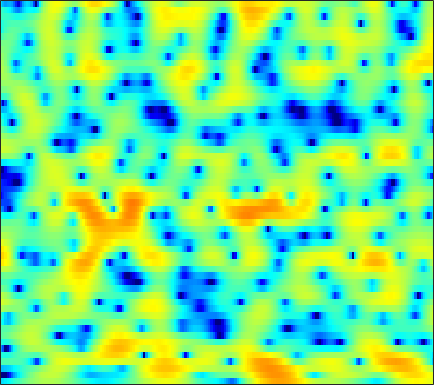

The file beside this chart, header and first rows:
-7.3478, -7.0846, -6.5668, -5.9121, -5.3763, -4.6417, -3.9028, -3.3647, -2.6679, -1.9992, -1.3798, -0.9375, -0.38813, 0.11218, 0.45352, 0.86025, 1.203, 1.4224, 1.6642, 1.8468, 1.9672, 2.0249, 2.0495, 2.0226
-30.59, -37.2, -26.19, -19.47, -16.11, -12.71, -10.06, -8.42, -6.559, -4.983, -3.639, -2.75, -1.703, -0.7931, -0.1933, 0.5135, 1.121, 1.515, 1.967, 2.336, 2.623, 2.784, 2.925, 2.984
-8.705, -8.594, -8.336, -7.913, -7.485, -6.803, -6.045, -5.452, -4.685, -3.99, -3.374, -2.959, -2.477, -2.03, -1.71, -1.268, -0.785, -0.3898, 0.179, 0.7811, 1.381, 1.808, 2.329, 2.77
-2.327, -2.307, -2.25, -2.171, -2.111, -2.041, -2.002, -2.007, -2.09, -2.322, -2.757, -3.259, -4.256, -5.776, -7.41, -10.61, -14.68, -14.57, -9.739, -5.724, -2.849, -1.187, 0.5564, 1.892
-4.111, -4.388, -4.545, -4.405, -4.128, -3.587, -2.97, -2.529, -2.023, -1.665, -1.477, -1.447, -1.558, -1.821, -2.069, -2.385, -2.486, -2.345, -1.816, -1.002, -0.06867, 0.627, 1.467, 2.154
-10.42, -13.84, -23.33, -20.33, -13.56, -8.728, -5.649, -3.96, -2.233, -0.9408, 0.01271, 0.5599, 1.11, 1.49, 1.696, 1.887, 2.011, 2.061, 2.102, 2.116, 2.094, 2.046, 1.934, 1.763
-4.365, -4.376, -4.201, -3.746, -3.213, -2.317, -1.328, -0.5981, 0.3153, 1.125, 1.8, 2.215, 2.641, 2.919, 3.035, 3.06, 2.945, 2.763, 2.394, 1.865, 1.162, 0.5198, -0.4906, -1.655
-1.885, -1.579, -1.2, -0.795, -0.4645, 0.02418, 0.5493, 0.945, 1.458, 1.935, 2.349, 2.606, 2.861, 3, 3.026, 2.93, 2.682, 2.381, 1.798, 0.9897, -0.08934, -1.121, -2.863, -5.191
-1.954, -1.995, -1.978, -1.826, -1.603, -1.178, -0.6391, -0.1864, 0.4341, 1.016, 1.525, 1.849, 2.186, 2.411, 2.501, 2.51, 2.398, 2.228, 1.886, 1.397, 0.7636, 0.189, -0.6909, -1.666
-4.447, -5.813, -7.652, -8.648, -8.192, -6.464, -4.5, -3.199, -1.765, -0.6581, 0.1686, 0.6384, 1.096, 1.409, 1.566, 1.703, 1.777, 1.798, 1.793, 1.751, 1.68, 1.594, 1.439, 1.252
-3.141, -4.849, -7.408, -9.098, -8.6, -6.457, -4.291, -2.995, -1.728, -0.9081, -0.4487, -0.3012, -0.3242, -0.5206, -0.7217, -0.9356, -0.9713, -0.8154, -0.3743, 0.2089, 0.8255, 1.253, 1.735, 2.103
2.034, 1.543, 0.9582, 0.5614, 0.3928, 0.2965, 0.294, 0.3117, 0.268, 0.05662, -0.391, -0.9463, -2.082, -3.848, -5.788, -9.558, -13.88, -12.19, -7.276, -3.832, -1.55, -0.3306, 0.8, 1.509
3.786, 3.47, 3.006, 2.494, 2.111, 1.609, 1.143, 0.8073, 0.3967, -0.001991, -0.4435, -0.8501, -1.541, -2.439, -3.212, -4.216, -4.656, -4.305, -3.082, -1.612, -0.3124, 0.404, 0.9853, 1.108
2.663, 2.292, 1.599, 0.6803, -0.1371, -1.335, -2.585, -3.4, -4.005, -3.917, -3.312, -2.708, -1.91, -1.221, -0.7848, -0.2524, 0.2635, 0.6603, 1.193, 1.687, 2.083, 2.292, 2.363, 2.145
-0.5462, -0.8415, -1.537, -2.661, -3.883, -6.209, -9.837, -14.39, -29.51, -15.19, -9.367, -6.788, -4.401, -2.715, -1.733, -0.6919, 0.1429, 0.6708, 1.271, 1.762, 2.144, 2.357, 2.543, 2.619
-2.806, -2.601, -2.636, -3.024, -3.532, -4.418, -5.356, -5.959, -6.352, -6.139, -5.437, -4.74, -3.784, -2.882, -2.273, -1.536, -0.8931, -0.4593, 0.05389, 0.5281, 0.9554, 1.242, 1.603, 1.94
-1.589, -1.141, -0.8794, -0.9033, -1.051, -1.368, -1.769, -2.074, -2.427, -2.679, -2.801, -2.819, -2.778, -2.656, -2.521, -2.284, -2.005, -1.768, -1.422, -1.065, -0.6813, -0.3779, 0.06382, 0.5443
2.668, 2.737, 2.622, 2.282, 1.931, 1.322, 0.585, 0.003075, -0.7974, -1.576, -2.316, -2.848, -3.476, -4.015, -4.323, -4.578, -4.57, -4.397, -4.014, -3.617, -3.248, -3.062, -2.821, -2.498
6.591, 6.226, 5.556, 4.654, 3.795, 2.447, 0.8899, -0.3857, -2.127, -3.743, -5.112, -6.007, -7.243, -8.841, -10.41, -12.65, -13.09, -11.61, -9.168, -7.414, -6.659, -6.736, -7.966, -10.73
7.901, 7.296, 6.269, 4.915, 3.629, 1.494, -1.304, -4.04, -9.01, -16.04, -16.17, -13.05, -11.05, -10.91, -11.65, -13.24, -13.38, -11.71, -9.027, -7.087, -6.008, -5.713, -5.906, -6.484
6.779, 6.225, 5.271, 4.078, 2.995, 1.252, -0.8354, -2.593, -5.035, -6.999, -7.723, -7.499, -6.903, -6.332, -5.999, -5.593, -5.098, -4.659, -3.964, -3.269, -2.69, -2.353, -1.98, -1.682
4.411, 4.093, 3.521, 2.823, 2.218, 1.299, 0.3439, -0.3864, -1.291, -2.037, -2.553, -2.799, -2.956, -2.929, -2.833, -2.625, -2.331, -2.077, -1.723, -1.35, -0.9941, -0.7511, -0.4844, -0.2787
2.055, 1.985, 1.813, 1.513, 1.237, 0.829, 0.3607, 0.003083, -0.4539, -0.8735, -1.23, -1.454, -1.649, -1.752, -1.757, -1.657, -1.464, -1.253, -0.9379, -0.5902, -0.2398, -0.00168, 0.2697, 0.4559
0.2076, 0.3185, 0.3827, 0.3571, 0.2857, 0.1466, -0.05803, -0.2355, -0.53, -0.8719, -1.26, -1.546, -1.918, -2.214, -2.327, -2.284, -1.994, -1.636, -1.006, -0.3311, 0.3096, 0.7315, 1.192, 1.507
-1.442, -1.305, -1.242, -1.152, -1.077, -1.013, -0.9287, -0.9103, -1.017, -1.312, -1.861, -2.466, -3.614, -5.006, -6.023, -6.64, -5.66, -4.262, -2.258, -0.5297, 0.8515, 1.669, 2.476, 3.014
-4.827, -5.107, -5.537, -5.729, -5.585, -4.967, -4.069, -3.411, -2.699, -2.365, -2.51, -3.047, -4.413, -6.95, -10.01, -14.59, -10.24, -6.27, -2.66, -0.256, 1.367, 2.255, 3.095, 3.647
-10.33, -11.72, -14.48, -20.01, -22.24, -14.89, -9.959, -7.479, -5.087, -3.495, -2.511, -2.08, -1.825, -1.829, -1.841, -1.629, -0.9932, -0.3598, 0.5469, 1.288, 1.745, 1.885, 1.869, 1.754
-14.27, -14.21, -14.32, -14.24, -13.68, -11.62, -9.126, -7.247, -5.068, -3.27, -1.825, -0.9009, 0.07607, 0.8946, 1.405, 1.982, 2.441, 2.69, 2.811, 2.647, 2.073, 1.233, -0.6506, -3.858
-17.41, -15.6, -14.09, -12.66, -11.88, -10.58, -9.221, -8.097, -6.586, -5.057, -3.554, -2.494, -1.197, -0.02891, 0.7396, 1.585, 2.194, 2.523, 2.722, 2.62, 2.153, 1.546, 0.3746, -1.089
-15.39, -15.19, -14.85, -14.58, -14.36, -14.09, -13.58, -12.88, -11.58, -9.801, -7.79, -6.306, -4.428, -2.783, -1.697, -0.4668, 0.5331, 1.123, 1.728, 2.101, 2.272, 2.303, 2.274, 2.253
-15.4, -15.91, -16.36, -17.12, -17.77, -19.46, -22.43, -25.3, -22.72, -16.83, -12.43, -9.865, -7.072, -4.832, -3.429, -1.843, -0.5219, 0.2981, 1.198, 1.915, 2.479, 2.804, 3.135, 3.384
-19.04, -19.26, -18.66, -17.86, -17.73, -17.91, -18.57, -18.64, -17.32, -14.52, -11.55, -9.547, -7.212, -5.223, -3.895, -2.32, -0.956, -0.04989, 0.9908, 1.866, 2.578, 3.009, 3.454, 3.76
-24.43, -22.2, -17.5, -14.54, -13.28, -12.08, -11.27, -10.7, -9.958, -9.079, -8.108, -7.324, -6.205, -4.976, -3.982, -2.601, -1.24, -0.2817, 0.8813, 1.856, 2.624, 3.075, 3.528, 3.807
-6.59, -6.73, -6.451, -5.958, -5.581, -5.196, -4.996, -4.991, -5.152, -5.57, -6.269, -6.901, -7.537, -7.21, -6.116, -4.035, -1.935, -0.5526, 0.9508, 2.082, 2.873, 3.272, 3.579, 3.69
1.154, 1.052, 0.9404, 0.8269, 0.7481, 0.5429, 0.1898, -0.2415, -1.091, -2.433, -4.533, -6.988, -12.67, -18.52, -11.11, -5.3, -1.925, -0.2038, 1.352, 2.279, 2.735, 2.815, 2.618, 2.175
3.333, 3.257, 3.11, 2.929, 2.748, 2.456, 2.069, 1.709, 1.084, 0.3154, -0.5716, -1.245, -1.947, -2.082, -1.739, -0.9079, 0.0166, 0.5632, 1.002, 1.024, 0.5823, -0.07224, -1.364, -3.153
2.766, 2.659, 2.49, 2.307, 2.157, 1.971, 1.796, 1.674, 1.52, 1.367, 1.225, 1.145, 1.08, 1.091, 1.137, 1.214, 1.217, 1.115, 0.7624, 0.0901, -1.029, -2.226, -4.447, -7.684
1.399, 1.124, 0.7274, 0.3476, 0.151, 0.03135, 0.1198, 0.3011, 0.6695, 1.091, 1.508, 1.791, 2.116, 2.345, 2.447, 2.474, 2.338, 2.122, 1.636, 0.8935, -0.1235, -1.093, -2.674, -4.523
-0.7246, -1.458, -2.644, -3.941, -4.783, -5.253, -4.609, -3.581, -2, -0.5111, 0.7471, 1.515, 2.32, 2.885, 3.164, 3.348, 3.338, 3.201, 2.856, 2.321, 1.615, 0.9795, 0.02504, -1.01
-3.125, -4.27, -6.399, -9.647, -13.89, -33.56, -14.51, -9.142, -4.921, -2.131, -0.1415, 0.9797, 2.09, 2.861, 3.243, 3.531, 3.603, 3.528, 3.289, 2.911, 2.411, 1.977, 1.328, 0.6103
-4.923, -5.647, -6.565, -7.346, -7.689, -7.512, -6.3, -4.92, -2.941, -1.105, 0.3971, 1.298, 2.208, 2.814, 3.082, 3.231, 3.166, 3, 2.676, 2.279, 1.845, 1.524, 1.088, 0.6193
-8.413, -9.158, -8.7, -7.22, -5.9, -4.203, -2.614, -1.483, -0.1168, 1.065, 2.018, 2.567, 3.062, 3.271, 3.247, 2.977, 2.459, 1.946, 1.143, 0.3442, -0.2696, -0.543, -0.6315, -0.5196
-13.5, -19.41, -13.31, -7.535, -4.783, -2.15, -0.2384, 0.89, 2.088, 2.965, 3.567, 3.839, 3.947, 3.753, 3.396, 2.594, 1.378, 0.1429, -2.037, -4.84, -7.491, -7.776, -5.71, -3.355
-3.603, -3.675, -3.132, -2.035, -1.084, 0.1783, 1.276, 1.949, 2.663, 3.15, 3.406, 3.438, 3.268, 2.844, 2.336, 1.385, 0.04892, -1.288, -3.604, -6.773, -10.08, -10.3, -7.244, -4.298
-0.4814, -0.3083, -0.01627, 0.3681, 0.6846, 1.111, 1.5, 1.74, 1.958, 2.054, 1.996, 1.842, 1.496, 0.9819, 0.5017, -0.2368, -1.05, -1.666, -2.431, -3.009, -3.24, -3.107, -2.558, -1.793
0.8379, 0.9977, 1.115, 1.153, 1.155, 1.111, 1.05, 1.003, 0.9031, 0.7379, 0.4681, 0.1776, -0.3663, -1.099, -1.733, -2.601, -3.285, -3.53, -3.448, -2.92, -2.174, -1.539, -0.7214, -0.002827
1.764, 1.739, 1.496, 1.028, 0.5787, -0.0553, -0.6123, -0.9055, -1.077, -1.127, -1.218, -1.431, -2.056, -3.18, -4.485, -7.01, -10.33, -11.66, -8.923, -5.325, -2.598, -1.065, 0.4682, 1.565
2.25, 1.908, 1.045, -0.3273, -1.755, -4.154, -6.694, -7.704, -6.784, -4.922, -3.502, -2.901, -2.693, -3.167, -3.988, -5.75, -7.848, -8.385, -6.367, -3.315, -0.7741, 0.6895, 2.143, 3.127
1.799, 1.307, 0.2151, -1.474, -3.231, -6.506, -10.99, -13.21, -10.39, -6.967, -4.736, -3.64, -2.704, -2.203, -1.985, -1.782, -1.478, -1.078, -0.2982, 0.7012, 1.744, 2.444, 3.201, 3.663
0.9248, 0.5728, -0.138, -1.108, -1.942, -3.115, -4.133, -4.643, -4.846, -4.625, -4.228, -3.854, -3.324, -2.741, -2.263, -1.549, -0.7576, -0.1539, 0.6871, 1.484, 2.201, 2.64, 3.068, 3.248
0.2859, 0.114, -0.2321, -0.6994, -1.15, -1.82, -2.533, -3.084, -3.844, -4.607, -5.315, -5.735, -5.911, -5.444, -4.693, -3.364, -1.946, -0.9333, 0.2823, 1.306, 2.104, 2.562, 2.954, 3.121
-0.5611, -0.4724, -0.4459, -0.5697, -0.7818, -1.245, -1.937, -2.628, -3.865, -5.601, -8.093, -10.81, -15.72, -14.84, -10.57, -6.275, -3.287, -1.566, 0.1791, 1.487, 2.425, 2.924, 3.332, 3.483
-2.652, -1.988, -1.345, -0.999, -0.8991, -1.015, -1.425, -1.931, -2.865, -4.162, -5.856, -7.311, -8.784, -8.342, -6.715, -4.169, -1.914, -0.5038, 1.032, 2.186, 3.016, 3.425, 3.721, 3.712
-5.384, -3.989, -2.733, -1.968, -1.641, -1.446, -1.472, -1.608, -1.905, -2.272, -2.61, -2.764, -2.756, -2.372, -1.842, -0.9163, 0.1258, 0.8936, 1.839, 2.622, 3.2, 3.472, 3.602, 3.431
-4.745, -3.977, -3.214, -2.716, -2.522, -2.399, -2.366, -2.368, -2.389, -2.358, -2.243, -2.078, -1.768, -1.313, -0.8975, -0.2455, 0.495, 1.069, 1.805, 2.473, 2.994, 3.271, 3.419, 3.306
-2.963, -3.054, -3.233, -3.48, -3.7, -4.059, -4.428, -4.632, -4.685, -4.465, -4.04, -3.663, -3.092, -2.563, -2.157, -1.542, -0.7979, -0.1425, 0.8302, 1.802, 2.667, 3.19, 3.669, 3.856
-3.035, -3.745, -4.61, -5.481, -6.194, -7.443, -9.159, -10.54, -11.33, -10.06, -8.107, -6.917, -5.926, -5.624, -5.708, -5.889, -5.402, -4.228, -2.072, 0.08059, 1.884, 2.936, 3.979, 4.601
-7.222, -9.134, -9.999, -9.505, -9.386, -10.09, -12.29, -15.31, -18.78, -14.03, -10.01, -8.272, -7.351, -7.775, -9.278, -14.22, -24.71, -12.66, -5.652, -1.697, 0.9179, 2.327, 3.681, 4.558
